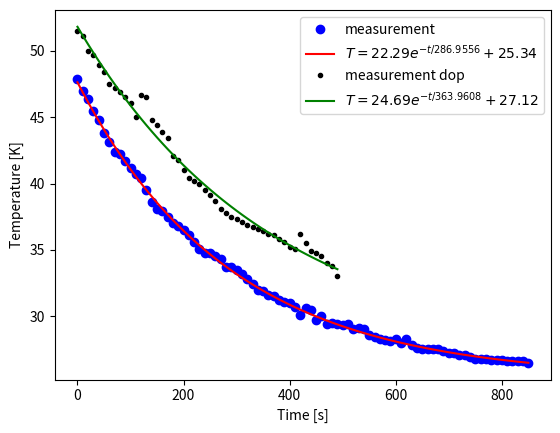

Here is the Python script that generated this plot:
import numpy as np
import matplotlib.pyplot as plt
from scipy.optimize import curve_fit

def exp_func(t, A, tau, T_omg):
    # A is verschiltemperatuur met omgeving aan start
    # tau is de karakteristieke tijd voor de koeling
    # T_omg is de omgevingstemperatuur
    return (A * np.exp(-t/tau) + T_omg)  

buitenoppervlak = 0.01665 #hoogte is 15 cm, diameter 4.8 cm, dikte 1.0 mm # bepaal zelf in m^2
warmtecapaciteit = 3.8e2 # bepaal de warmtecapaciteit in J/K
omgevingstemperatuur = 21.4 #graden C

times_o = np.linspace(0, 850, 86) # vul zelf aan in s
temps_o = np.array([47.9, 47.0, 46.4, 45.5, 44.8, 43.8, 43.1, 42.4, 42.2, 41.7, 41.2, 40.7, 40.4, 39.5, 38.6, 38.1, 37.9, 37.5,37.0, 
                    36.8, 36.5, 36.1, 35.6, 35.1, 34.8, 34.8, 34.5, 34.3, 33.7, 33.7, 33.5, 33.2, 32.8, 32.4, 32.0, 31.9, 31.6, 31.5, 31.2, 31.1, 
                    31.0, 30.7, 30.1, 30.6, 30.5, 29.7, 30.0, 29.4, 29.5, 29.4, 29.3, 29.4, 29.0, 29.1, 29.0, 28.6, 28.4, 28.3, 28.2, 28.1, 28.3, 28.0, 
                    28.3, 27.8, 27.6, 27.5, 27.5, 27.5, 27.5, 
                    27.4, 27.2, 27.2, 27.1, 27.1, 26.9, 26.8, 26.8, 26.8, 26.7, 26.7, 26.7, 26.6, 26.6, 26.6, 26.6, 26.5])

times_d = np.linspace(0, 490, 50) # vul zelf aan in s
temps_d = np.array([51.5, 51.1, 50.0, 49.7, 48.9, 48.4, 47.5, 47.2, 46.9, 46.5, 46.1, 45.0, 46.7, 46.5, 44.8, 44.4, 43.9, 43.4, 42.1, 41.8, 41.0, 40.4, 40.2, 40.0, 39.5, 39.1, 38.7, 38.1, 
                    37.8, 37.5, 37.3, 37.1, 36.9, 36.7, 36.6, 36.4, 36.2, 36.1, 35.8, 35.6, 35.2, 35.1, 36.2, 35.5, 34.9, 34.8, 34.5, 34.0, 33.8, 33.0])

# pas beginwaardes aan naar schatting
# Het aantal maxfev moet wellicht hoger voor goede convergentie van de waarde
popt, pocv = curve_fit(exp_func, times_o, temps_o, p0=[26.5, 100, 20], maxfev=5000)
poptd, pocvd = curve_fit(exp_func, times_d, temps_d, p0=[30.1, 100, 20], maxfev=5000)

A_exp, tau_exp, T_omg_exp = popt
A_expd, tau_expd, T_omg_expd = poptd

y_fit = exp_func(times_o, *popt)

y_fitd = exp_func(times_d, *poptd)

plt.figure()
plt.xlabel('Time [s]')
plt.ylabel('Temperature [K]')

plt.plot(times_o, temps_o, 'bo', label='measurement')
plt.plot(times_o, y_fit, 'r-', 
         label='$T = %0.2f e^{-t/%0.4f} + %0.2f$' % (A_exp, tau_exp, T_omg_exp))

plt.plot(times_d, temps_d, 'k.', label='measurement dop')
plt.plot(times_d, y_fitd, 'g-', 
         label='$T = %0.2f e^{-t/%0.4f} + %0.2f$' % (A_expd, tau_expd, T_omg_expd))

plt.legend()

plt.show()

h_exp = (warmtecapaciteit) / (tau_exp * buitenoppervlak)
h_expd = (warmtecapaciteit) / (tau_expd * buitenoppervlak)
 
print(h_exp) # warmteoverdrachtscoëfficiënt in W/m^2 K

print(h_expd)
# Sla figuren op met  
# 
# plt.savefig("Figuren/naam.png", dpi=450)

